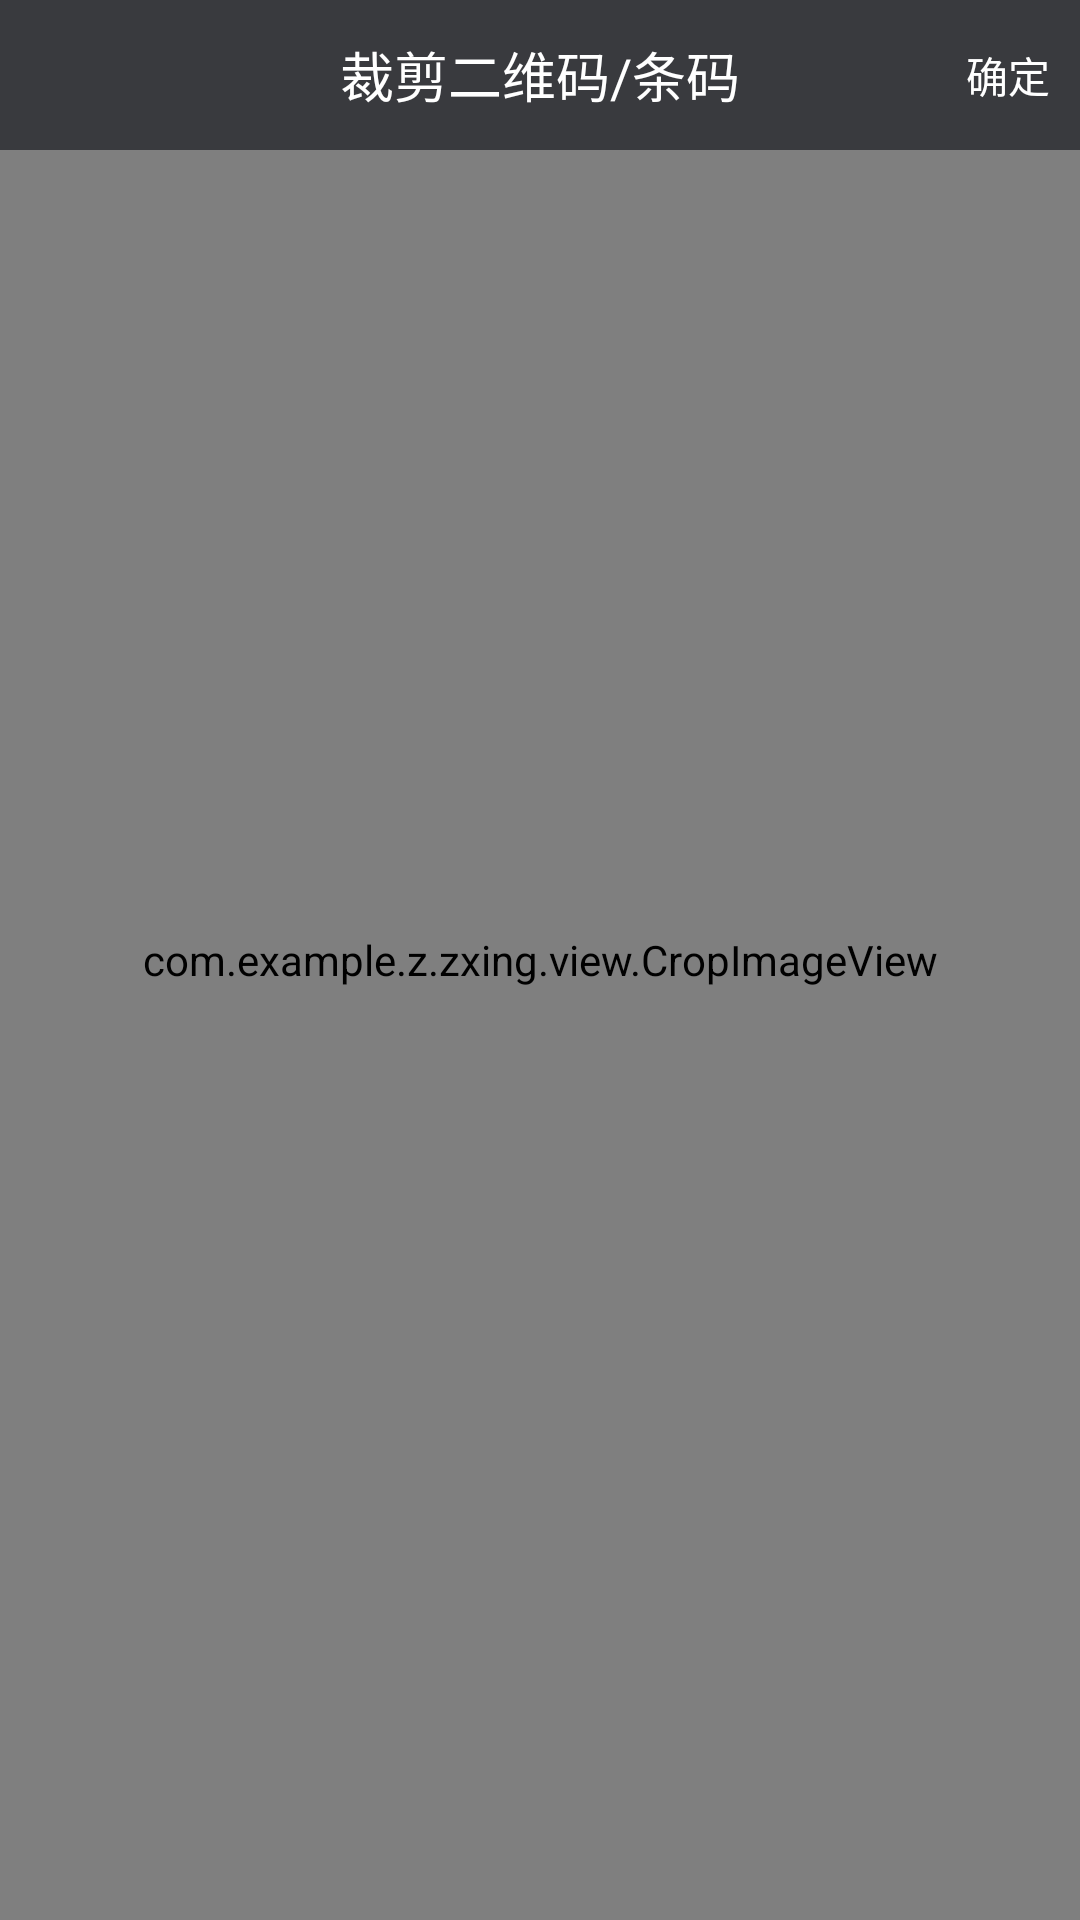

This screen was rendered from an Android layout file. Write that file and the resources it references.
<!-- AndroidManifest.xml: application theme AppTheme -->
<!-- res/layout/popup_crop.xml -->
<?xml version="1.0" encoding="utf-8"?>
<RelativeLayout xmlns:android="http://schemas.android.com/apk/res/android"
    android:id="@+id/capture_container"
    android:layout_width="match_parent"
    android:layout_height="match_parent"
    android:background="#000" >
    <com.example.z.zxing.view.CropImageView
        android:id="@+id/cropimage"
        android:layout_width="match_parent"
        android:layout_height="match_parent" />
    <RelativeLayout
        android:layout_width="match_parent"
        android:layout_height="50dp"
        android:background="#393A3E"
        android:clipChildren="true" >

        <ImageView
            android:id="@+id/back"
            android:layout_width="wrap_content"
            android:layout_height="match_parent"
            android:paddingLeft="10dp"
            android:paddingRight="10dp"
            android:src="@drawable/pic_back" />

        <TextView
            android:layout_width="wrap_content"
            android:layout_height="wrap_content"
            android:layout_centerInParent="true"
            android:text="裁剪二维码/条码"
            android:textColor="@android:color/white"
            android:textSize="18sp" />

        <TextView
            android:id="@+id/confirm"
            android:layout_width="wrap_content"
            android:layout_height="match_parent"
            android:layout_alignParentRight="true"
            android:gravity="center"
            android:paddingLeft="10dp"
            android:paddingRight="10dp"
            android:text="确定"
            android:textColor="@android:color/white" />
    </RelativeLayout>
    
</RelativeLayout>
<!-- resources referenced by this layout -->
<resources>
  <style name="AppTheme" parent="AppBaseTheme">
          <item name="android:windowNoTitle">true</item>
          <item name="android:windowIsTranslucent">true</item>
          <item name="android:windowBackground">@android:color/transparent</item>
      </style>
  <style name="AppBaseTheme" parent="android:Theme.Light" />
</resources>
